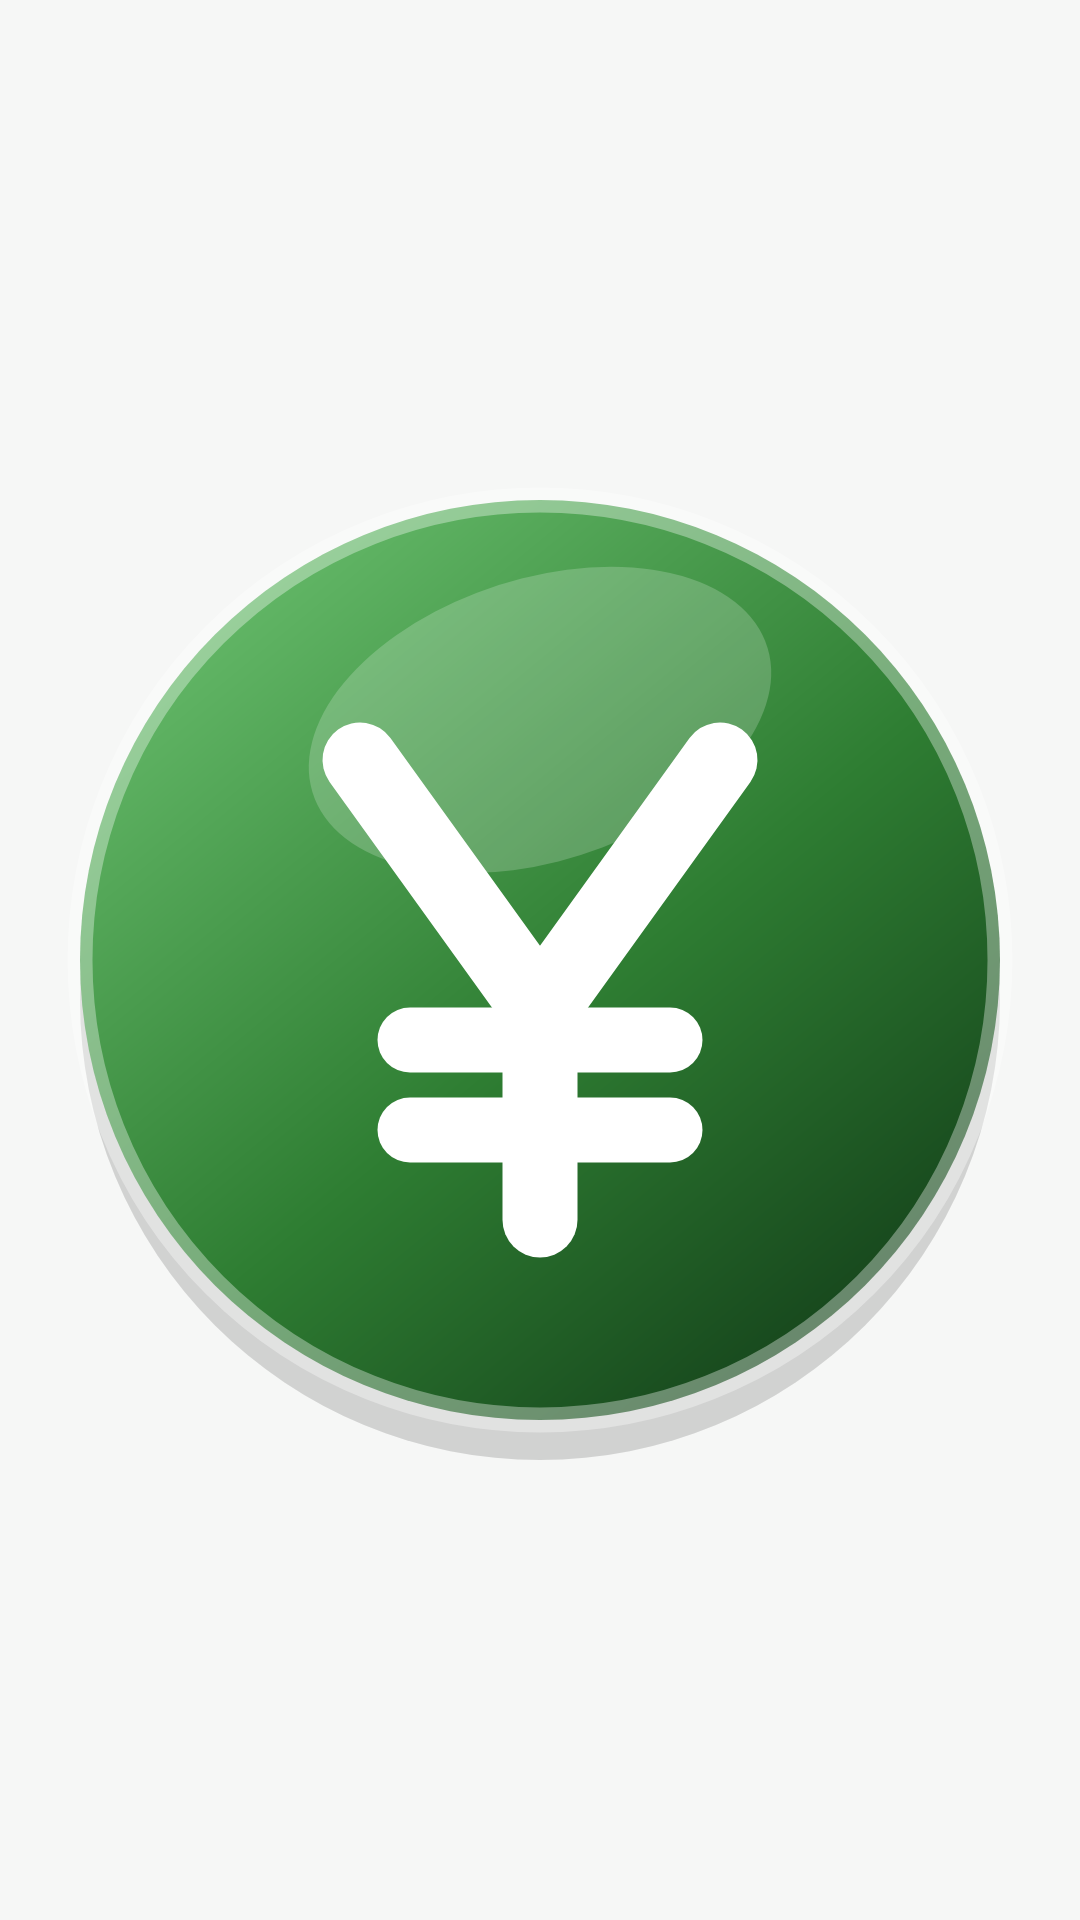

Produce the Android XML layout that renders to this screen, including the resource entries it uses.
<!-- AndroidManifest.xml: application theme Theme.KillBill -->
<!-- res/layout/overlay_ball.xml -->
<?xml version="1.0" encoding="utf-8"?>
<FrameLayout xmlns:android="http://schemas.android.com/apk/res/android"
    android:layout_width="56dp"
    android:layout_height="56dp">

    <ImageView
        android:id="@+id/ballIcon"
        android:layout_width="match_parent"
        android:layout_height="match_parent"
        android:contentDescription="@string/ball_desc"
        android:elevation="6dp"
        android:src="@drawable/ic_ball" />

    <ProgressBar
        android:id="@+id/ballLoading"
        android:layout_width="30dp"
        android:layout_height="30dp"
        android:layout_gravity="center"
        android:elevation="7dp"
        android:indeterminateTint="#FFFFFF"
        android:visibility="gone" />
</FrameLayout>
<!-- resources referenced by this layout -->
<resources>
  <!-- drawable ic_ball: vector/xml drawable (drawable, 2124 chars, omitted) -->
  <string name="ball_desc">记账悬浮球</string>
  <style name="Theme.KillBill" parent="android:Theme.Material.Light.NoActionBar">
          <item name="android:statusBarColor">@color/ic_launcher_background</item>
          <item name="android:windowBackground">#F6F7F6</item>
          <item name="android:colorPrimary">@color/primary_green</item>
          <item name="android:colorAccent">@color/primary_green</item>
      </style>
  <color name="ic_launcher_background">#1B5E20</color>
  <color name="primary_green">#2E7D32</color>
</resources>
